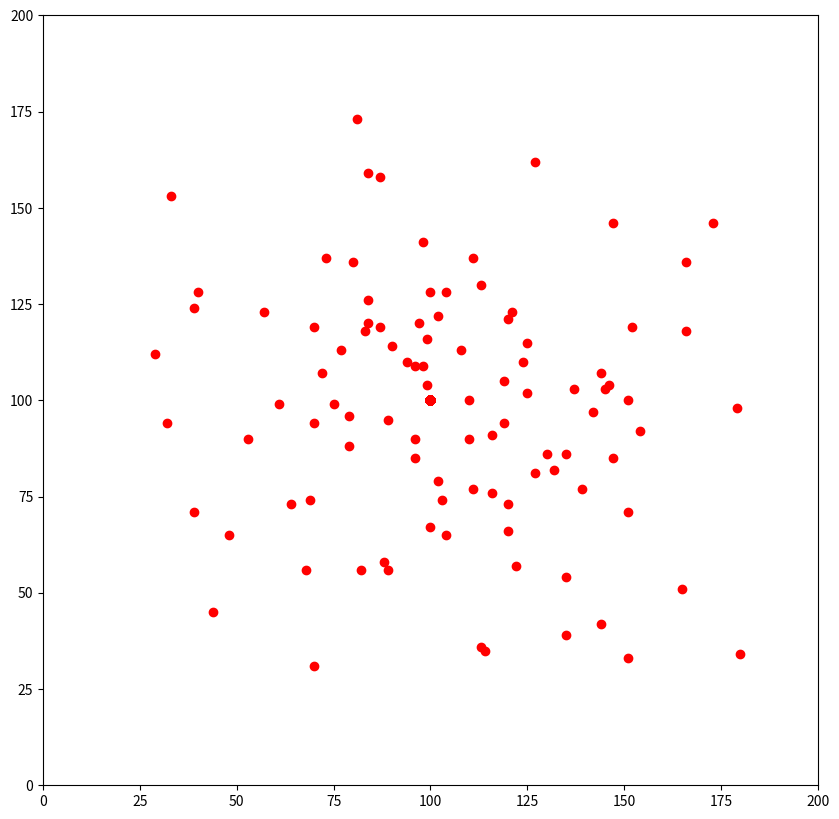

Write the Python code that produced this figure.
import  matplotlib.pyplot as plt
import numpy as np
from random import randint

plt.ion()
plt.figure(figsize=(10,10))

atoms=np.ones([400,2])*100
line, =plt.plot(atoms[:,0],atoms[:,1],'ro')
plt.xlim(0,200)
plt.ylim(0,200)
plt.draw()
N=100
for i in range(N):
	for j in range(N):
		atoms[j,0]+=randint(-5,5)
		atoms[j,1]+=randint(-5,5)	
		x,y=(atoms[j,0],atoms[j,1])
		if x == 200 :
			atoms[j,0]=198
		elif x == 0 :
			atoms[j,0]=2
		if y == 200 :
			atoms[j,1]=198
		elif y== 0 :
			atoms[j,1]=2
line.set_xdata(atoms[:,0])
line.set_ydata(atoms[:,1])
plt.draw()	
#1wait=raw_input('continue\n')
		
